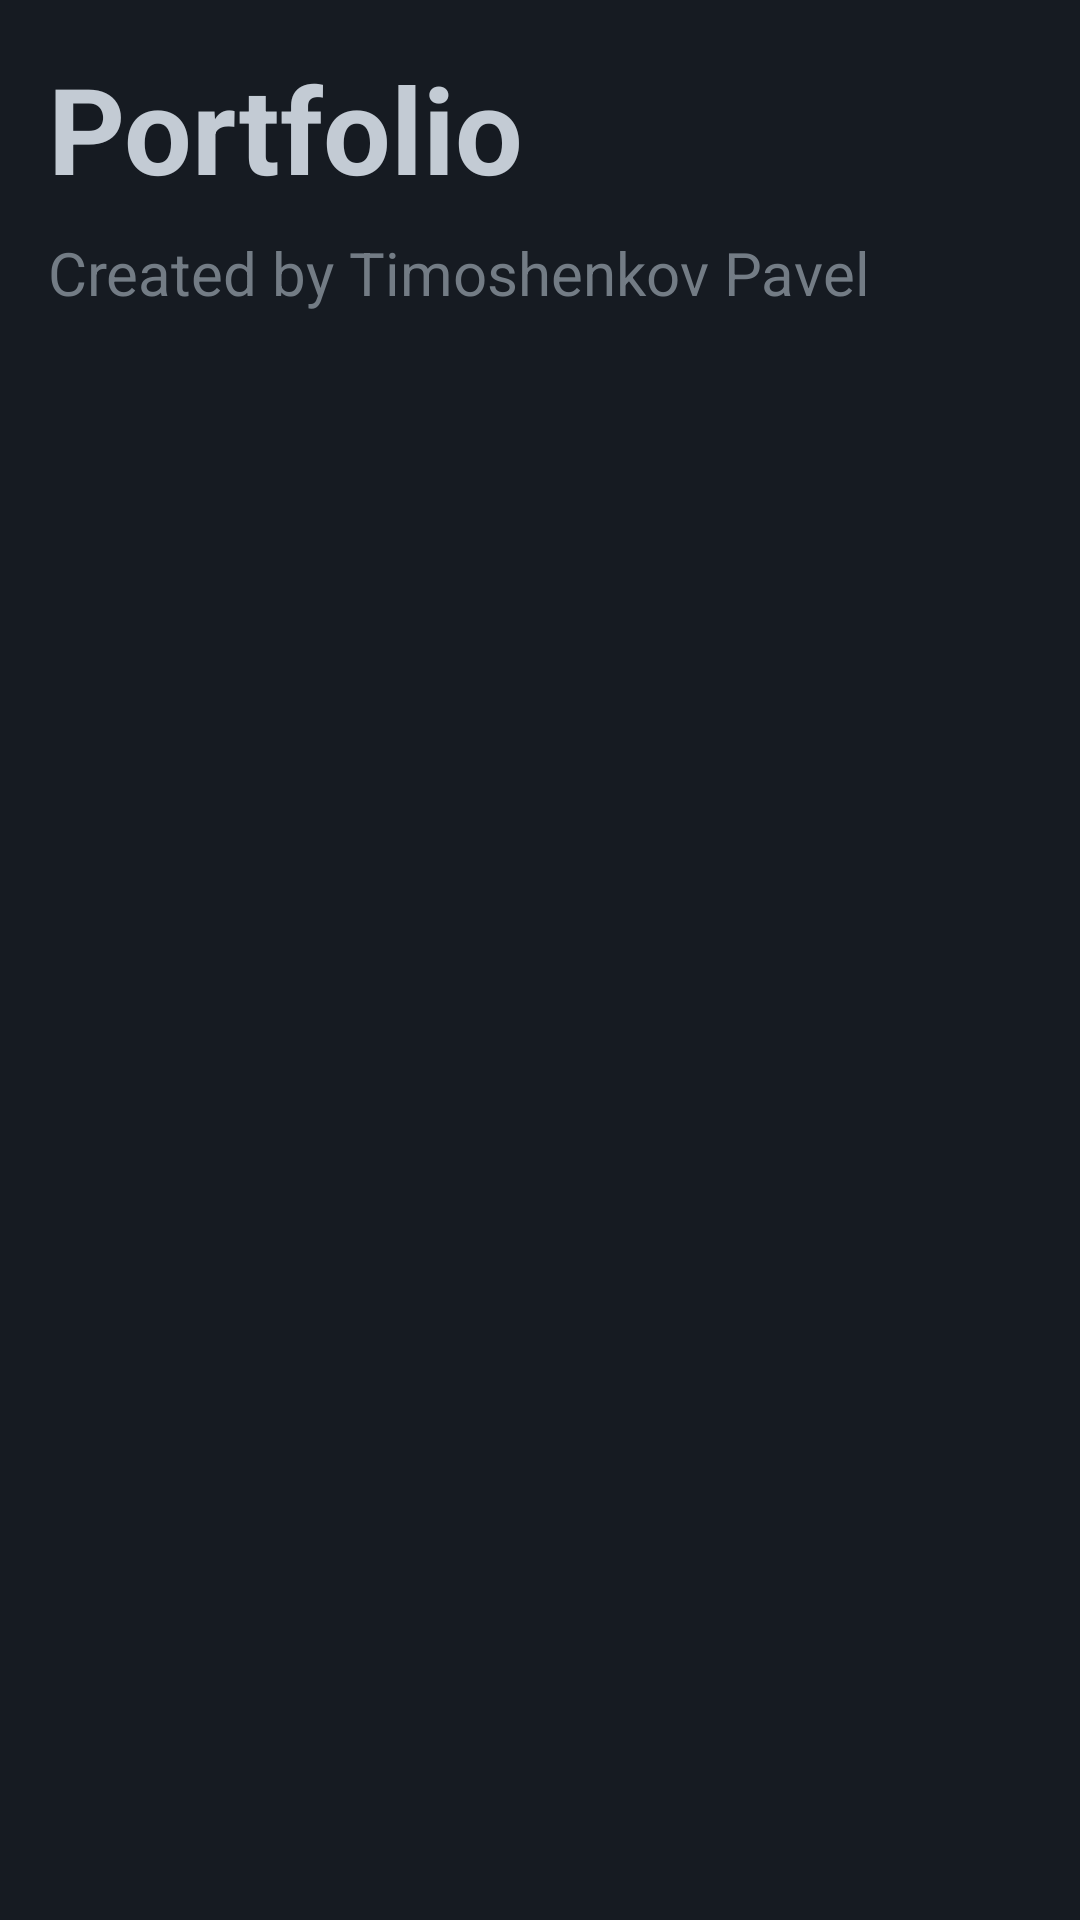

Android layout source for this screen:
<!-- AndroidManifest.xml: application theme Theme.PortfolioApp -->
<!-- res/layout/activity_main.xml -->
<?xml version="1.0" encoding="utf-8"?>
<androidx.constraintlayout.widget.ConstraintLayout xmlns:android="http://schemas.android.com/apk/res/android"
    xmlns:app="http://schemas.android.com/apk/res-auto"
    xmlns:tools="http://schemas.android.com/tools"
    android:layout_width="match_parent"
    android:layout_height="match_parent"
    android:background="@color/black_background_dark"
    tools:context=".MainActivity">

    <LinearLayout
        android:id="@+id/mainLayout"
        android:layout_width="match_parent"
        android:layout_height="match_parent"
        android:layout_marginStart="16dp"
        android:layout_marginTop="16dp"
        android:layout_marginEnd="16dp"
        android:layout_marginBottom="16dp"
        android:orientation="vertical"
        app:layout_constraintBottom_toBottomOf="parent"
        app:layout_constraintEnd_toEndOf="parent"
        app:layout_constraintStart_toStartOf="parent"
        app:layout_constraintTop_toTopOf="parent">

        <LinearLayout
            android:id="@+id/textLayout"
            android:layout_width="match_parent"
            android:layout_height="wrap_content"
            android:layout_marginBottom="32dp"
            android:orientation="vertical">

            <TextView
                android:id="@+id/projectTitle"
                android:layout_width="match_parent"
                android:layout_height="wrap_content"
                android:layout_marginBottom="8dp"
                android:text="@string/app_name"
                android:textColor="@color/text_light"
                android:textSize="40sp"
                android:textStyle="bold" />

            <TextView
                android:id="@+id/projectDescription"
                android:layout_width="match_parent"
                android:layout_height="wrap_content"
                android:text="@string/app_author"
                android:textColor="@color/text_dark"
                android:textSize="20sp" />

        </LinearLayout>

        <androidx.recyclerview.widget.RecyclerView
            android:id="@+id/projectsView"
            android:layout_width="match_parent"
            android:layout_height="match_parent" />
    </LinearLayout>
</androidx.constraintlayout.widget.ConstraintLayout>
<!-- resources referenced by this layout -->
<resources>
  <color name="black_background_dark">#161B22</color>
  <color name="text_dark">#737C85</color>
  <color name="text_light">#C3CBD4</color>
  <string name="app_author">Created by Timoshenkov Pavel</string>
  <string name="app_name">Portfolio</string>
  <style name="Theme.PortfolioApp" parent="Theme.MaterialComponents.DayNight.NoActionBar">
          
          <item name="colorPrimary">@color/purple_500</item>
          <item name="colorPrimaryVariant">@color/purple_700</item>
          <item name="colorOnPrimary">@color/white</item>
          
          <item name="colorSecondary">@color/teal_200</item>
          <item name="colorSecondaryVariant">@color/teal_700</item>
          <item name="colorOnSecondary">@color/black</item>
          
          <item name="android:statusBarColor">?attr/colorPrimaryVariant</item>
          
      </style>
  <color name="purple_500">#FF6200EE</color>
  <color name="purple_700">#FF3700B3</color>
  <color name="white">#FFFFFFFF</color>
  <color name="teal_200">#FF03DAC5</color>
  <color name="teal_700">#FF018786</color>
  <color name="black">#FF000000</color>
</resources>
